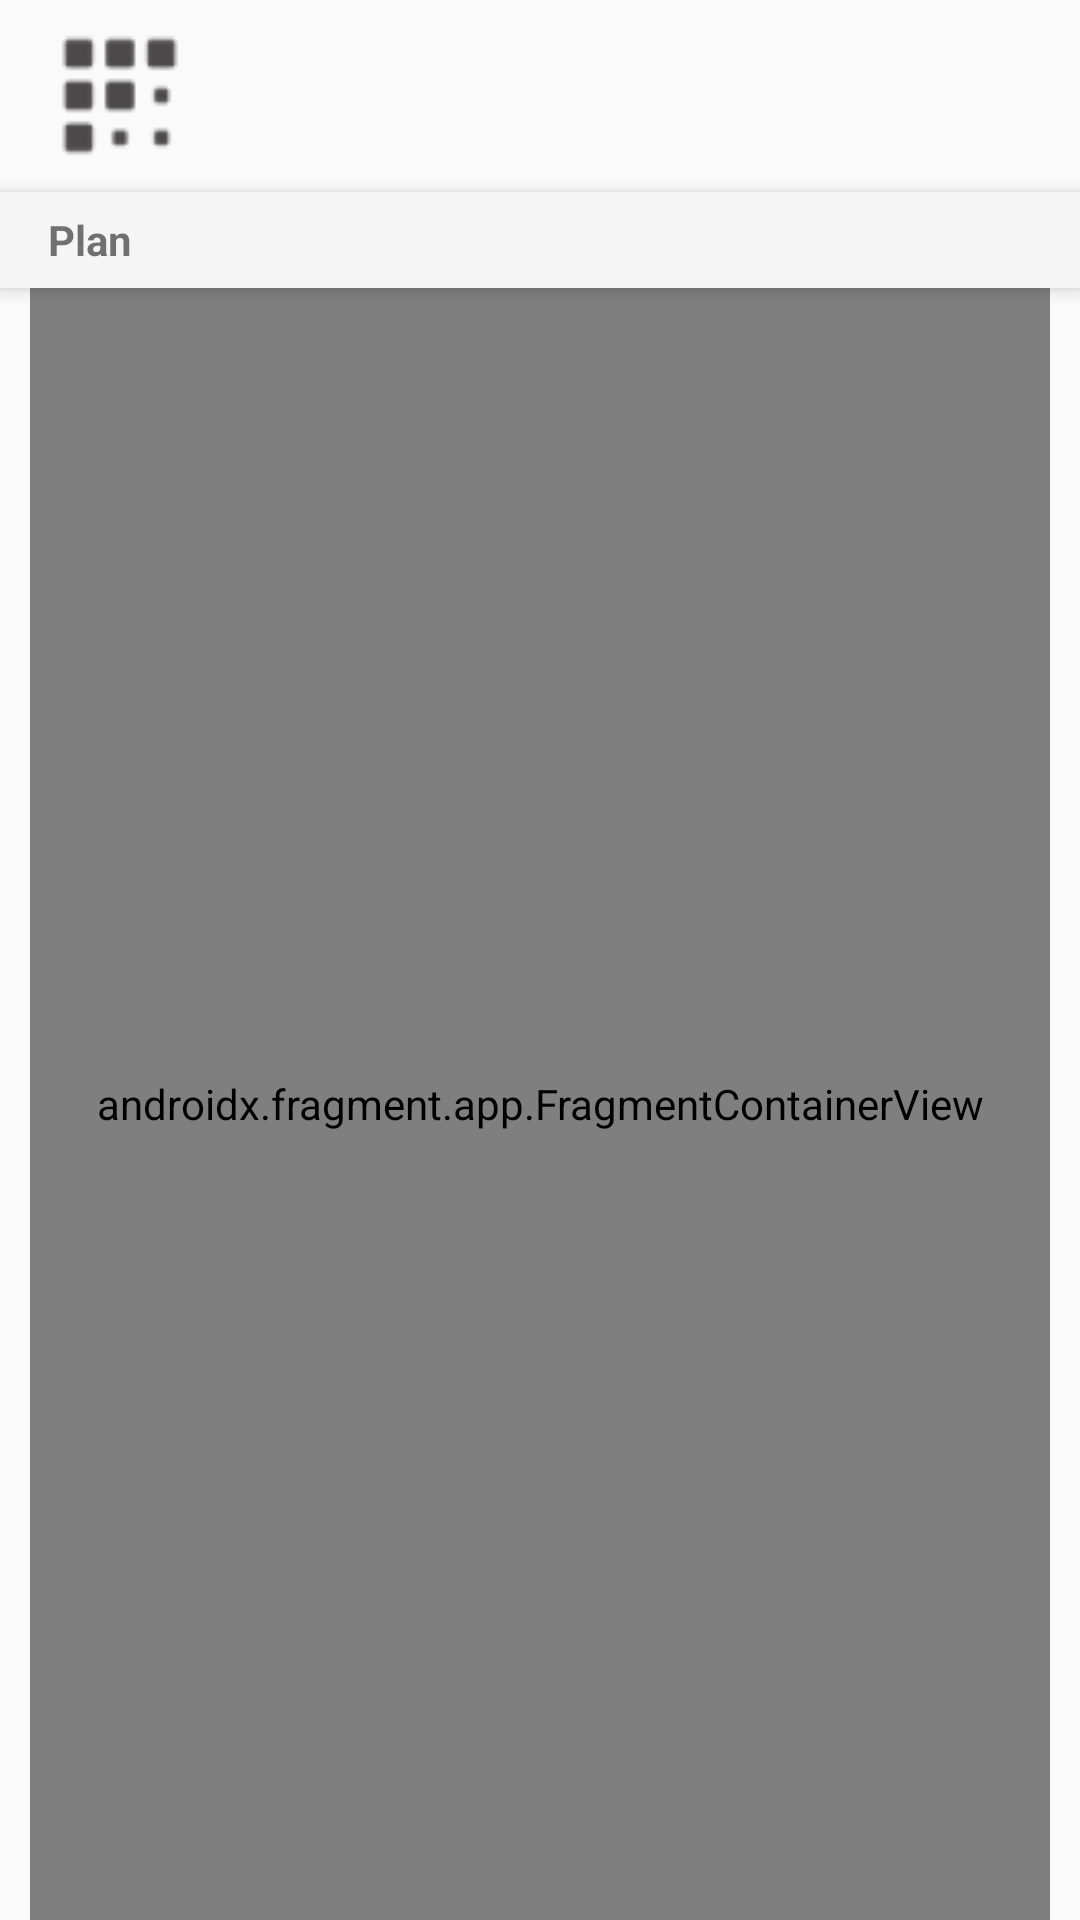

Reconstruct the res/layout file that produces this screen, plus the resources it refers to.
<!-- AndroidManifest.xml: application theme Theme.AppCompat.Light.NoActionBar -->
<!-- res/layout/activity_user_plan.xml -->
<?xml version="1.0" encoding="utf-8"?>
<androidx.drawerlayout.widget.DrawerLayout xmlns:android="http://schemas.android.com/apk/res/android"
    xmlns:app="http://schemas.android.com/apk/res-auto"
    xmlns:tools="http://schemas.android.com/tools"
    android:id="@+id/root_drawer_layout"
    android:layout_width="match_parent"
    android:layout_height="match_parent"
    tools:context=".library.activities.LibraryActivity">

    <androidx.constraintlayout.widget.ConstraintLayout xmlns:android="http://schemas.android.com/apk/res/android"
        xmlns:app="http://schemas.android.com/apk/res-auto"
        xmlns:tools="http://schemas.android.com/tools"
        android:layout_width="match_parent"
        android:layout_height="match_parent"
        tools:context=".userInfo.activities.UserPlanActivity">

        <RelativeLayout
            android:id="@+id/title_bar"
            android:layout_width="match_parent"
            android:layout_height="0dp"
            app:layout_constraintHeight_percent="0.1"
            app:layout_constraintStart_toStartOf="parent"
            app:layout_constraintTop_toTopOf="parent"

            android:padding="10dp">

            <ImageView
                android:id="@+id/root_menu_image_view"
                android:layout_width="60dp"
                android:layout_height="60dp"
                android:onClick="openNavigationDrawer"
                android:scaleType="centerCrop"
                android:src="@drawable/icon" />

            <ImageView
                android:id="@+id/avatar_image_view"
                android:layout_width="60dp"
                android:layout_height="60dp"
                android:layout_alignParentRight="true"
                android:scaleType="centerCrop"
                android:src="@drawable/profile" />

        </RelativeLayout>

        <com.google.android.material.appbar.MaterialToolbar
            android:id="@+id/toolbar"
            style="@style/Widget.MaterialComponents.Toolbar.Primary"
            android:layout_width="match_parent"
            android:layout_height="0dp"
            app:layout_constraintHeight_percent="0.05"
            app:layout_constraintStart_toStartOf="parent"
            app:layout_constraintTop_toBottomOf="@id/title_bar"
            app:title="@string/label_plan" />

        <androidx.fragment.app.FragmentContainerView
            android:id="@+id/frag_plan_list"
            android:name="com.group_1.usege.userInfo.fragments.StoragePlanListFragment"
            android:layout_width="match_parent"
            android:layout_height="0dp"
            android:layout_marginHorizontal="@dimen/primary_margin_small"
            app:layout_constraintHeight_percent="0.85"
            app:layout_constraintStart_toStartOf="parent"
            app:layout_constraintTop_toBottomOf="@id/toolbar" />

        <androidx.fragment.app.FragmentContainerView
            android:id="@+id/frag_plan_details"
            android:name="com.group_1.usege.userInfo.fragments.StoragePlanDetailsFragment"
            android:layout_width="match_parent"
            android:layout_height="0dp"
            android:layout_marginHorizontal="@dimen/primary_margin_small"
            app:layout_constraintHeight_percent="0.85"
            app:layout_constraintStart_toStartOf="parent"
            app:layout_constraintTop_toBottomOf="@id/toolbar" />

    </androidx.constraintlayout.widget.ConstraintLayout>

    <com.google.android.material.navigation.NavigationView
        android:id="@+id/root_navigation_view"
        android:layout_width="wrap_content"
        android:layout_height="match_parent"
        android:layout_gravity="start"
        app:menu="@menu/menu_navigation_drawer" />
</androidx.drawerlayout.widget.DrawerLayout>
<!-- resources referenced by this layout -->
<resources>
  <dimen name="primary_margin_small">10dp</dimen>
  <!-- drawable icon: png bitmap (drawable, 1152 bytes) -->
  <string name="label_plan"><b>Plan</b></string>
</resources>
